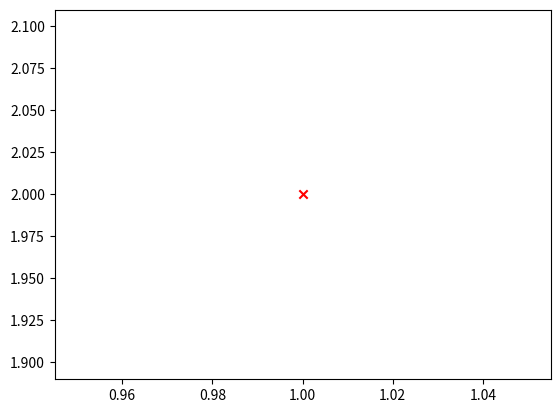

Reproduce this figure in Python. (Note: this script raises an exception after producing the figure.)
# import numpy as np
# import matplotlib.pyplot as plt

# #GLOBAL RANDOM SEARCH

# def f(x1, x2):
#     x_cand = (x1**2) + (x2**2)

#     return x_cand

# #Maximo de interacoes
# max_int = 10000

# #Restricoess
# x_l = [-100, -100]
# x_u = [100, 100]

# #X otimo aleatorio uniforme
# x_opt = np.random.uniform(x_l, x_u)
# f_opt = f(x_opt[0], x_opt[1])

# plt.scatter(x_opt,f_opt,color='r',marker='x')

# #X candidato aleatorio uniforme
# x_cand = np.random.uniform(x_l, x_u)

# #Valor de abertura dos vizinhos
# sigma = 0.1

# x_axis = np.linspace(x_l,x_u,1000)
# plt.plot((x_axis), f(x_axis[0], x_axis[1]))

# i=0
# while i < max_int:
#     x_cand = np.random.uniform(x_l, x_u)
#     f_cand = f(x_cand[0], x_cand[1])
#     if f_cand > f_opt:
#         x_opt = x_cand
#         f_opt = f_cand
#         plt.scatter(x_opt,f_opt,color='r',marker='x')
#         break
#     i+=1






import numpy as np
import matplotlib.pyplot as plt

def perturb(x,e):
    return np.random.uniform(low=x-e,high=x+e)

def f(x1, x2):
    x_cand = (x1**2) + (x2**2)
    return x_cand


x_opt = 1
# f_opt = f(x_opt)
f_opt = [f(1, 1)]

plt.scatter(x_opt,f_opt,color='r',marker='x')

e = .1

#Maximo de interacoes
max_int = 10000

#Restricoess
x_l = [-100, -100]
x_u = [100, 100]

max_viz = 20

melhoria = True
i = 0

x_axis = np.linspace(x_l, x_u, 1000)
plt.plot(x_axis, np.reshape(f(x_axis[0], x_axis[1]), (2, 1000)))

# valores = [f_opt]
while i < max_int and melhoria:
    melhoria = False

    for j in range(max_viz):
        x_cand = perturb(x_opt,e)
        f_cand = f(x_cand[0], x_cand[1])
        if f_cand > f_opt:
            x_opt = x_cand
            f_opt = f_cand
            # valores.append(f_opt)
            melhoria = True
            plt.scatter(x_opt,f_opt,color='r',marker='x')
            break
    i+=1

plt.pause(.1)
plt.scatter(x_opt,f_opt,color='g',marker='x',s=100,linewidth=3)
plt.show()


# Vetor de valores
# plt.plot(valores)
# plt.show()